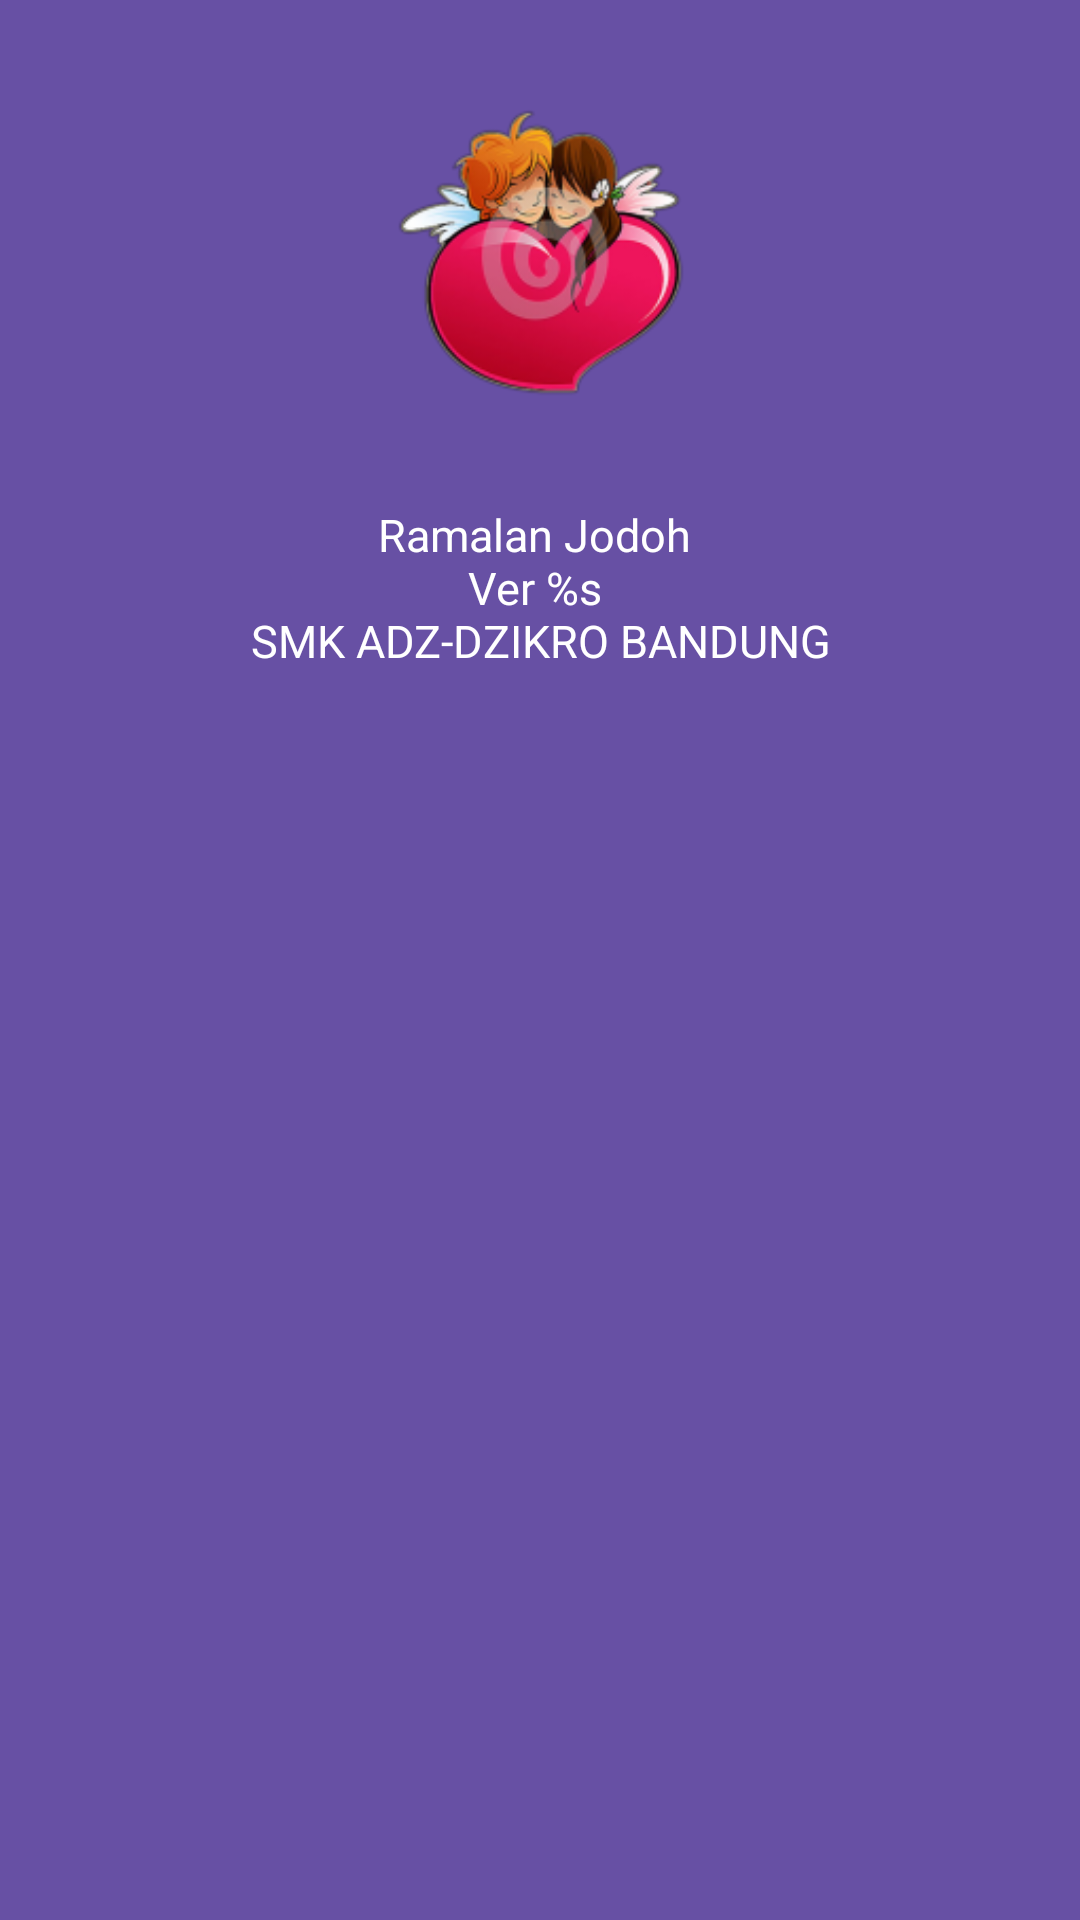

Produce the Android XML layout that renders to this screen, including the resource entries it uses.
<!-- AndroidManifest.xml: application theme Theme.MyJodoh -->
<!-- res/layout/layout_about.xml -->
<?xml version="1.0" encoding="utf-8"?>
<androidx.constraintlayout.widget.ConstraintLayout xmlns:android="http://schemas.android.com/apk/res/android"
    xmlns:app="http://schemas.android.com/apk/res-auto"
    xmlns:tools="http://schemas.android.com/tools"
    android:layout_width="match_parent"
    android:background="@color/colorPrimary"
    android:layout_height="match_parent">

    <ImageView
        android:id="@+id/imageView2"
        android:layout_width="0dp"
        android:layout_height="0dp"
        android:layout_marginTop="20dp"
        app:layout_constraintEnd_toEndOf="parent"
        app:layout_constraintHeight_percent="0.2"
        app:layout_constraintStart_toStartOf="parent"
        app:layout_constraintTop_toTopOf="parent"
        app:layout_constraintWidth_percent="0.3"
        app:srcCompat="@drawable/bg" />

    <TextView
        android:id="@+id/textView"
        android:layout_width="match_parent"
        android:layout_height="wrap_content"
        android:layout_marginLeft="20dp"
        android:layout_marginTop="20dp"
        android:layout_marginRight="20dp"
        android:gravity="center"
        android:textSize="15sp"
        android:textColor="@color/white"
        android:text="@string/tentang"
        app:layout_constraintEnd_toEndOf="parent"
        app:layout_constraintStart_toStartOf="parent"
        app:layout_constraintTop_toBottomOf="@+id/imageView2" />

    <androidx.recyclerview.widget.RecyclerView
        android:id="@+id/recyclerView"
        android:layout_width="match_parent"
        android:layout_height="wrap_content"
        app:layout_constrainedWidth="true"
        app:layout_constrainedHeight="true"
        android:layout_margin="10dp"
        app:layout_constraintBottom_toBottomOf="parent"
        app:layout_constraintTop_toBottomOf="@+id/textView"
        tools:layout_editor_absoluteX="20dp" />
</androidx.constraintlayout.widget.ConstraintLayout>
<!-- resources referenced by this layout -->
<resources>
  <color name="colorPrimary">#6750A4</color>
  <color name="white">#FFFFFF</color>
  <!-- drawable bg: png bitmap (drawable, 28528 bytes) -->
  <string name="tentang">"Ramalan Jodoh \nVer %s \nSMK ADZ-DZIKRO BANDUNG"</string>
  <style name="Theme.MyJodoh" parent="Base.Theme.MyJodoh">
          <item name="android:windowFullscreen">true</item>
          <item name="android:windowTranslucentStatus">true</item>
          <item name="android:windowTranslucentNavigation">true</item>
      </style>
  <style name="Base.Theme.MyJodoh" parent="Theme.Material3.DayNight.NoActionBar">
          
          
      </style>
</resources>
